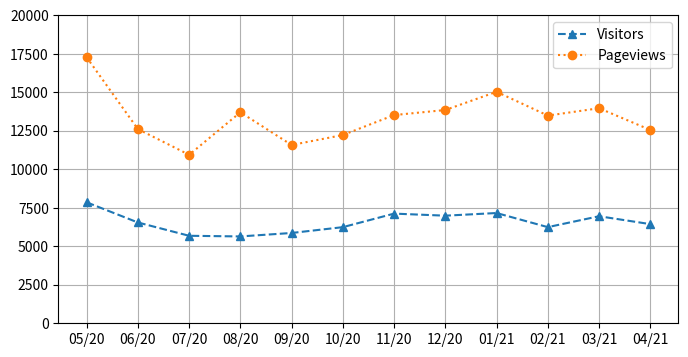

This chart was generated by the following Python code:
import matplotlib.pyplot as plt

months = ["05/20", "06/20", "07/20",
          "08/20", "09/20", "10/20", "11/20", "12/20", "01/21", "02/21", "03/21", "04/21"]
pageviews = [17272, 12609, 10940, 13701, 11577, 12224, 13520, 13849, 15031, 13487, 13964, 12554]
visitors  = [7855, 6545, 5681, 5639, 5864, 6242, 7121, 6987, 7159, 6243, 6951, 6439]

plt.figure(figsize = (8, 4))
plt.plot(months, visitors, "^--", label = "Visitors")
plt.plot(pageviews, "o:", label = "Pageviews")
plt.grid(True)
plt.ylim(0, 20000)
plt.legend()

plt.show()
